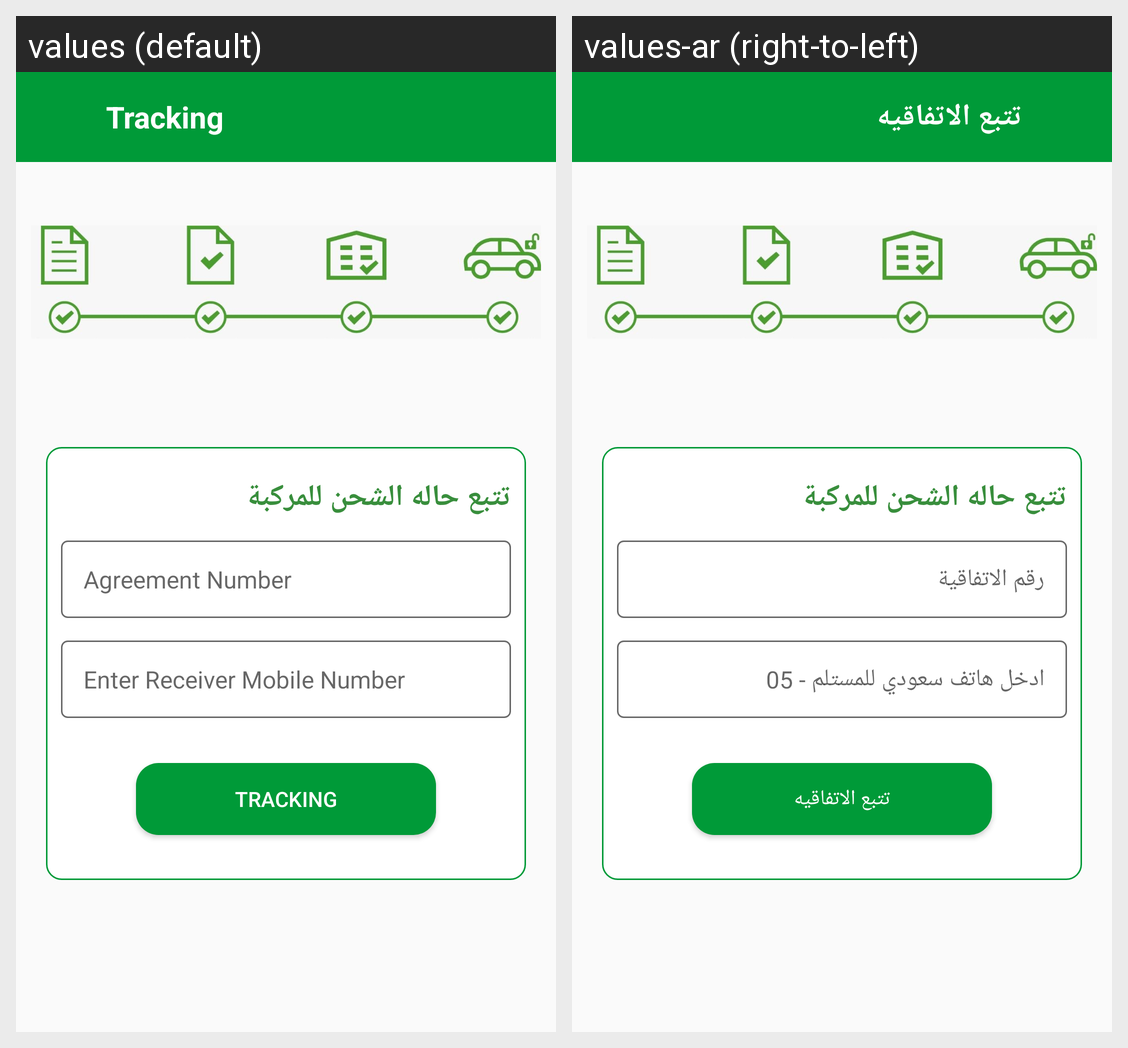

The Android screen above is rendered under two locales of the same app. Produce the string resources it draws, with the default and per-locale values.
Android screen res/layout/activity_tracking.xml rendered under 2 locales, left to right: values (default), values-ar (right-to-left). Device: Nexus 5 (rendered at 1080×1920; each locale shown at half size, 540×960, under a caption strip naming it); theme NoActionBarTheme.
Strings drawn on this screen, with the default value and each locale's value (text and hints the layout hard-codes, and strings that could not be matched under every locale, appear in the picture but are not listed):

tracking
  values: Tracking
  values-ar: تتبع الاتفاقيه

agreement_number
  values: Agreement Number
  values-ar: رقم الاتفاقية

receiver_mobile
  values: Enter Receiver Mobile Number
  values-ar: ادخل هاتف سعودي للمستلم - 05
